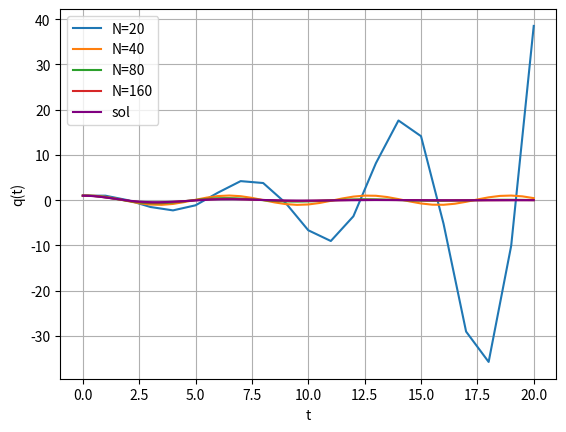

Write Python code to recreate this figure.
#
#y' = [dq/dt, di/dt]
#
#F(t,Y) = [i, -(Ri/L) - (1/CL)q]
import numpy as np
import matplotlib.pyplot as plt
from scipy import integrate




def euler_system_forward_h(F, t0, tend, U0, h):
    
    """ 
    Implements Euler's method forward for a system of ODEs.
    
    Parameters:
        F       : function(t, U) → dU/dt (returns numpy array)
        t0      : initial time
        tend    : Final time
        U0      : initial state (numpy array)
        h       : step size
    
    Returns:
        t_values : numpy array of time points
        y_values : numpy array of state values (n_steps+1 x len(y0))
    """
    
    
    n_steps = int(np.abs(tend-t0)/h)
    t_values = np.zeros(n_steps+1)
    y_values = np.zeros((n_steps+1, len(U0)))
    #print(y_values)
    t_values[0] = t0
    y_values[0] = U0

    for i in range(n_steps):
        y_values[i+1] = y_values[i] + h * F(t_values[i], y_values[i])
        t_values[i+1] = t_values[i] + h

    return t_values, y_values



def F(t, Y, L = 2, C = 0.5, R = 1):
    return np.array([Y[1], -(R*Y[1]/L) - (1/(C*L))*Y[0]])

a, b= 0, 20
N = [20, 40, 80, 160]
U0 = [1,0]

for n in N:
    h = (b - a) / n
    t, Y = euler_system_forward_h(F, a, b, U0, h)
    print(Y)
    plt.plot(t, Y[:,0], label=f"N={n}")#vilken av q eller i som ska plottas?

sol = integrate.solve_ivp(F, [a,b], U0, method='RK45', t_eval=np.linspace(a,b,1000))
#print(sol.y)
plt.plot(sol.t, sol.y[0], color = "purple", label="sol")#sol.y[0] = q(t)

plt.xlabel("t")
plt.ylabel("q(t)")
plt.legend()
plt.grid(True)
plt.show()